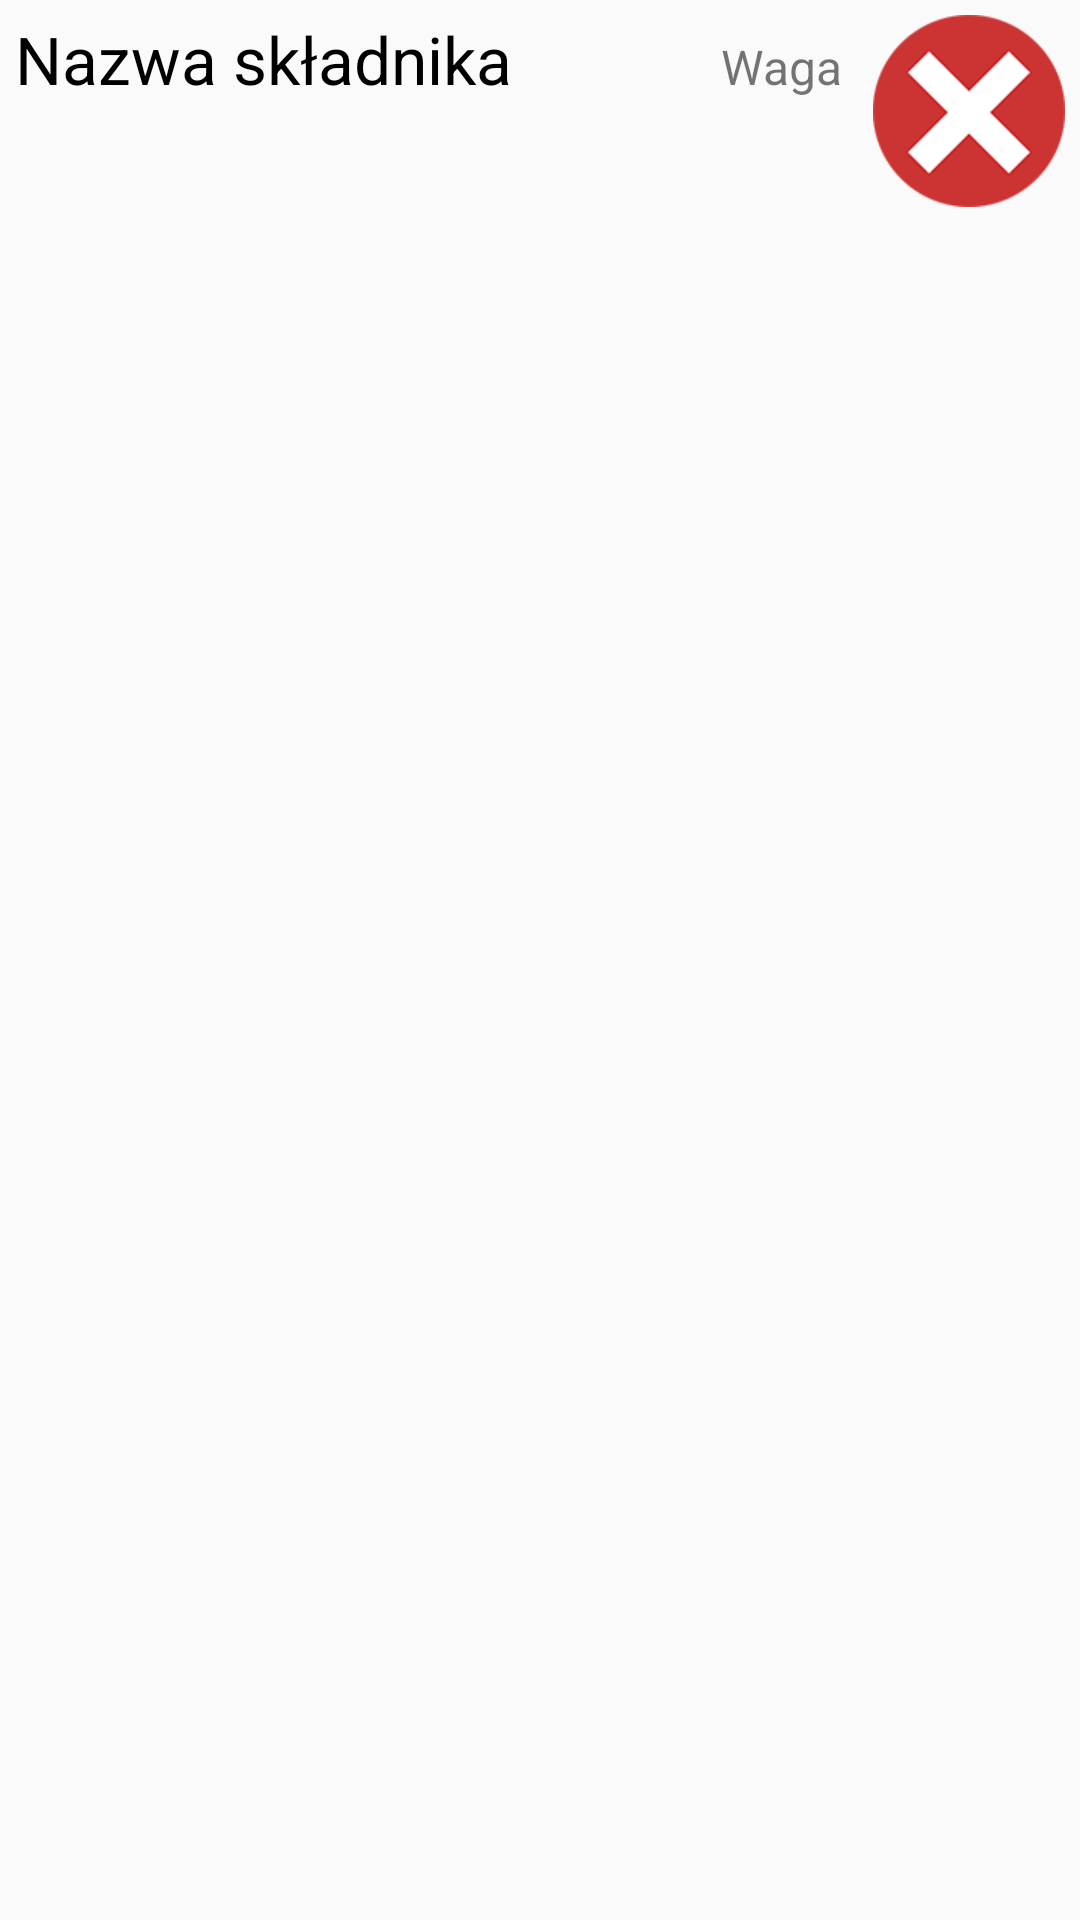

Here is an Android app screen rendered from its layout file. Give the layout XML and the strings, colors and styles it references.
<!-- AndroidManifest.xml: application theme AppTheme -->
<!-- res/layout/listview_adapter_ingredient_with_weight.xml -->
<?xml version="1.0" encoding="utf-8"?>
<LinearLayout xmlns:android="http://schemas.android.com/apk/res/android"
    xmlns:app="http://schemas.android.com/apk/res-auto"
    android:layout_width="match_parent"
    android:layout_height="wrap_content"
    android:orientation="vertical"
    android:padding="5dp">

    <LinearLayout
        android:layout_width="match_parent"
        android:layout_height="match_parent"
        android:orientation="horizontal">

        <TextView
            android:id="@+id/tvIngredientName"
            android:layout_width="wrap_content"
            android:layout_height="wrap_content"
            android:layout_weight="1"
            android:text="@string/nameOfIngredient"
            android:textColor="@android:color/black"
            android:textSize="22sp" />

        <TextView
            android:id="@+id/tvIngredientWeight"
            android:layout_width="wrap_content"
            android:layout_height="wrap_content"
            android:text="@string/weight2"
            android:textSize="16sp" />

        <ImageView
            android:id="@+id/imDeleteIngredient"
            android:layout_width="wrap_content"
            android:layout_height="wrap_content"
            android:layout_marginLeft="10dp"
            app:srcCompat="@drawable/delete" />

    </LinearLayout>

    <LinearLayout
        android:layout_width="wrap_content"
        android:layout_height="wrap_content"
        android:orientation="horizontal">

        <TextView
            android:id="@+id/tvIngredientCarbohydrates"
            android:layout_width="wrap_content"
            android:layout_height="wrap_content"
            android:layout_weight="1"
            android:text="@string/zeroG" />

        <TextView
            android:layout_width="wrap_content"
            android:layout_height="wrap_content"
            android:layout_marginLeft="5dp"
            android:layout_marginRight="5dp"
            android:layout_weight="1"
            android:text="@string/line" />

        <TextView
            android:id="@+id/tvIngredientProtein"
            android:layout_width="wrap_content"
            android:layout_height="wrap_content"
            android:layout_weight="1"
            android:text="@string/zeroG" />

        <TextView
            android:layout_width="wrap_content"
            android:layout_height="wrap_content"
            android:layout_marginLeft="5dp"
            android:layout_marginRight="5dp"
            android:layout_weight="1"
            android:text="@string/line" />

        <TextView
            android:id="@+id/tvIngredientFat"
            android:layout_width="wrap_content"
            android:layout_height="wrap_content"
            android:layout_weight="1"
            android:text="@string/zeroG" />

        <TextView
            android:layout_width="wrap_content"
            android:layout_height="wrap_content"
            android:layout_marginLeft="5dp"
            android:layout_marginRight="5dp"
            android:layout_weight="1"
            android:text="@string/line" />

        <TextView
            android:id="@+id/tvIngredientCalories"
            android:layout_width="wrap_content"
            android:layout_height="wrap_content"
            android:layout_weight="1"
            android:text="@string/zeroKcal" />
    </LinearLayout>
</LinearLayout>
<!-- resources referenced by this layout -->
<resources>
  <!-- drawable delete: png bitmap (drawable-xhdpi, 8916 bytes) -->
  <string name="line">|</string>
  <string name="nameOfIngredient">Nazwa składnika</string>
  <string name="weight2">Waga</string>
  <string name="zeroG">0g</string>
  <string name="zeroKcal">0 kcal</string>
  <style name="AppTheme" parent="Theme.AppCompat.Light.DarkActionBar">
          
          <item name="colorPrimary">@color/colorPrimary</item>
          <item name="colorPrimaryDark">@color/colorPrimaryDark</item>
          <item name="colorAccent">@color/colorAccent</item>
      </style>
  <color name="colorPrimary">#3F51B5</color>
  <color name="colorPrimaryDark">#303f9f</color>
  <color name="colorAccent">#30addb</color>
</resources>
